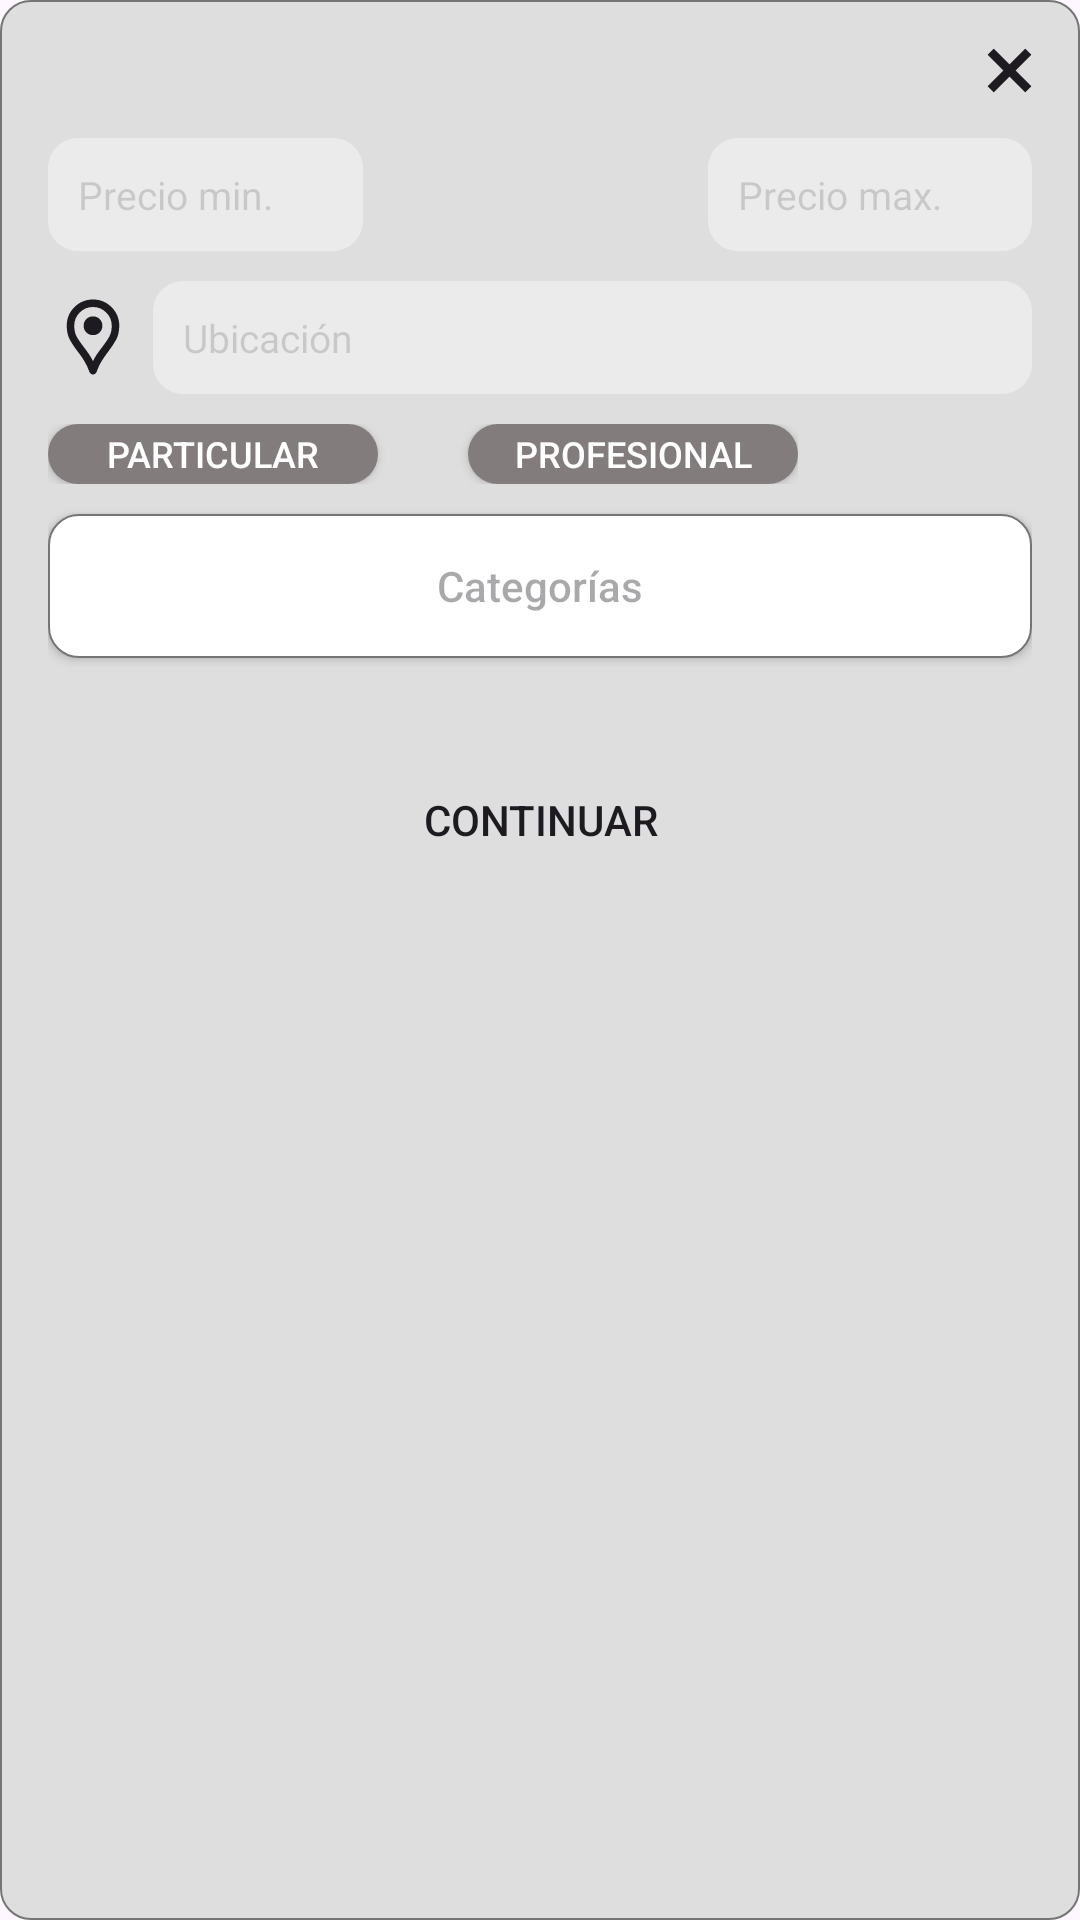

The Android layout XML behind this screen, and the referenced resources:
<!-- AndroidManifest.xml: application theme Base.Theme.ServiFast -->
<!-- res/layout/dialog_filter.xml -->
<?xml version="1.0" encoding="utf-8"?>
<LinearLayout xmlns:android="http://schemas.android.com/apk/res/android"
    android:layout_width="wrap_content"
    android:layout_height="wrap_content"
    android:orientation="vertical"
    android:background="@drawable/bg_popup"
    android:layout_margin="12dp"
    android:padding="16dp">

    <ImageButton
        android:id="@+id/filterClose"
        android:layout_width="15dp"
        android:layout_height="15dp"
        android:layout_gravity="end"
        android:src="@drawable/ic_close"/>

    <LinearLayout
        android:layout_width="match_parent"
        android:layout_height="wrap_content"
        android:layout_marginTop="15dp"
        android:orientation="horizontal">

        <EditText
            android:id="@+id/inputMinPrice"
            android:layout_width="wrap_content"
            android:layout_height="wrap_content"
            android:hint="@string/precio_min"
            android:inputType="numberDecimal"
            android:background="@drawable/bg_input"
            android:alpha="0.4"
            android:padding="10dp"
            android:textSize="13sp"
            android:maxLines="1"
            android:paddingEnd="30dp"/>

        <View
            android:layout_width="0dp"
            android:layout_height="0dp"
            android:layout_weight="1"/>

        <EditText
            android:id="@+id/InputMaxPrice"
            android:layout_width="wrap_content"
            android:layout_height="wrap_content"
            android:hint="@string/precio_max"
            android:inputType="numberDecimal"
            android:background="@drawable/bg_input"
            android:alpha="0.4"
            android:padding="10dp"
            android:textSize="13sp"
            android:maxLines="1"
            android:paddingEnd="30dp"/>
    </LinearLayout>

    <LinearLayout
        android:layout_width="match_parent"
        android:layout_height="wrap_content"
        android:layout_marginTop="10dp"
        android:gravity="center">

        <ImageView
            android:layout_width="30dp"
            android:layout_height="30dp"
            android:src="@drawable/ic_location"/>

        <EditText
            android:id="@+id/filterInputLocation"
            android:layout_width="0dp"
            android:layout_height="wrap_content"
            android:layout_marginStart="5dp"
            android:layout_weight="1"
            android:alpha="0.4"
            android:background="@drawable/bg_input"
            android:hint="@string/ubicacion"
            android:inputType="textPostalAddress"
            android:maxLines="1"
            android:padding="10dp"
            android:textSize="13sp"/>
    </LinearLayout>

    <RelativeLayout
        android:layout_width="250dp"
        android:layout_height="wrap_content"
        android:layout_marginTop="10dp">

        <Button
            android:id="@+id/filterParticular"
            android:layout_width="110dp"
            android:layout_height="20dp"
            android:layout_alignParentStart="true"
            android:background="@drawable/bg_button_tertiary"
            android:textColor="@color/colorOnPrimary"
            android:text="@string/particular"
            android:textSize="12sp"
            android:paddingHorizontal="10dp"/>

        <Button
            android:id="@+id/filterProfesional"
            android:layout_width="110dp"
            android:layout_height="20dp"
            android:layout_alignParentEnd="true"
            android:background="@drawable/bg_button_tertiary"
            android:textColor="@color/colorOnPrimary"
            android:text="@string/profesional"
            android:textSize="12sp"
            android:paddingHorizontal="10dp"/>

    </RelativeLayout>

    <Button
        android:id="@+id/filterButtonCategory"
        android:layout_width="match_parent"
        android:layout_height="wrap_content"
        android:layout_marginTop="10dp"
        android:background="@drawable/bg_input_sell"
        android:padding="10dp"
        android:hint="@string/categorias"/>

    <Button
        android:id="@+id/btnFilterApply"
        android:layout_width="match_parent"
        android:layout_height="wrap_content"
        android:text="@string/continuar"
        android:background="@drawable/bg_button_primary"
        android:layout_marginTop="30dp"/>
</LinearLayout>
<!-- resources referenced by this layout -->
<resources>
  <color name="colorOnPrimary">#FFFFFF</color>
  <!-- drawable bg_button_tertiary (drawable) -->
  <?xml version="1.0" encoding="utf-8"?>
  <shape xmlns:android="http://schemas.android.com/apk/res/android"
      android:shape="rectangle">
      <solid android:color="@color/colorTertiary" />
      <corners android:radius="10dp" />
  </shape>
  <!-- drawable bg_input (drawable) -->
  <?xml version="1.0" encoding="utf-8"?>
  <shape xmlns:android="http://schemas.android.com/apk/res/android"
      android:shape="rectangle">
      <solid android:color="@color/colorSurface" />
      <corners android:radius="10dp" />
  </shape>
  <!-- drawable bg_input_sell (drawable) -->
  <?xml version="1.0" encoding="utf-8"?>
  <shape xmlns:android="http://schemas.android.com/apk/res/android"
      android:shape="rectangle">
      <solid android:color="@color/colorSurface" />
      <stroke android:width="0.7dp" android:color="@color/colorSecondaryVariant" />
      <corners android:radius="10dp" />
  </shape>
  <!-- drawable bg_popup (drawable) -->
  <?xml version="1.0" encoding="utf-8"?>
  <shape xmlns:android="http://schemas.android.com/apk/res/android"
      android:shape="rectangle">
      <solid android:color="@color/colorContainer" />
      <stroke android:width="0.6dp" android:color="@color/colorSecondaryVariant"/>
      <corners android:radius="10dp" />
  </shape>
  <!-- drawable ic_close (drawable) -->
  <vector xmlns:android="http://schemas.android.com/apk/res/android"
      android:width="35dp"
      android:height="35dp"
      android:viewportWidth="35"
      android:viewportHeight="35">
    <path
        android:pathData="M12.25,24.792L17.5,19.542L22.75,24.792L24.792,22.75L19.542,17.5L24.792,12.25L22.75,10.208L17.5,15.458L12.25,10.208L10.208,12.25L15.458,17.5L10.208,22.75L12.25,24.792ZM17.5,32.083C15.483,32.083 13.587,31.701 11.813,30.935C10.038,30.169 8.495,29.13 7.182,27.818C5.87,26.505 4.831,24.962 4.065,23.188C3.299,21.413 2.917,19.517 2.917,17.5C2.917,15.483 3.299,13.587 4.065,11.813C4.831,10.038 5.87,8.495 7.182,7.182C8.495,5.87 10.038,4.831 11.813,4.065C13.587,3.299 15.483,2.917 17.5,2.917C19.517,2.917 21.413,3.299 23.188,4.065C24.962,4.831 26.505,5.87 27.818,7.182C29.13,8.495 30.169,10.038 30.935,11.813C31.701,13.587 32.083,15.483 32.083,17.5C32.083,19.517 31.701,21.413 30.935,23.188C30.169,24.962 29.13,26.505 27.818,27.818C26.505,29.13 24.962,30.169 23.188,30.935C21.413,31.701 19.517,32.083 17.5,32.083ZM17.5,29.167C20.757,29.167 23.516,28.037 25.776,25.776C28.036,23.516 29.167,20.757 29.167,17.5C29.167,14.243 28.036,11.484 25.776,9.224C23.516,6.964 20.757,5.833 17.5,5.833C14.243,5.833 11.484,6.964 9.224,9.224C6.964,11.484 5.833,14.243 5.833,17.5C5.833,20.757 6.964,23.516 9.224,25.776C11.484,28.037 14.243,29.167 17.5,29.167Z"
        android:fillColor="#1D1B20"/>
  </vector>
  <string name="categorias">Categorías</string>
  <string name="continuar">Continuar</string>
  <string name="particular">Particular</string>
  <string name="precio_max">Precio max.</string>
  <string name="precio_min">Precio min.</string>
  <string name="profesional">Profesional</string>
  <string name="ubicacion">Ubicación</string>
  <style name="Base.Theme.ServiFast" parent="Theme.Material3.DayNight.NoActionBar">
  
      </style>
  <color name="colorTertiary">#827C7C</color>
  <color name="colorSurface">#FFFFFF</color>
  <color name="colorSecondaryVariant">#757575</color>
  <color name="colorContainer">#DEDEDE</color>
</resources>
